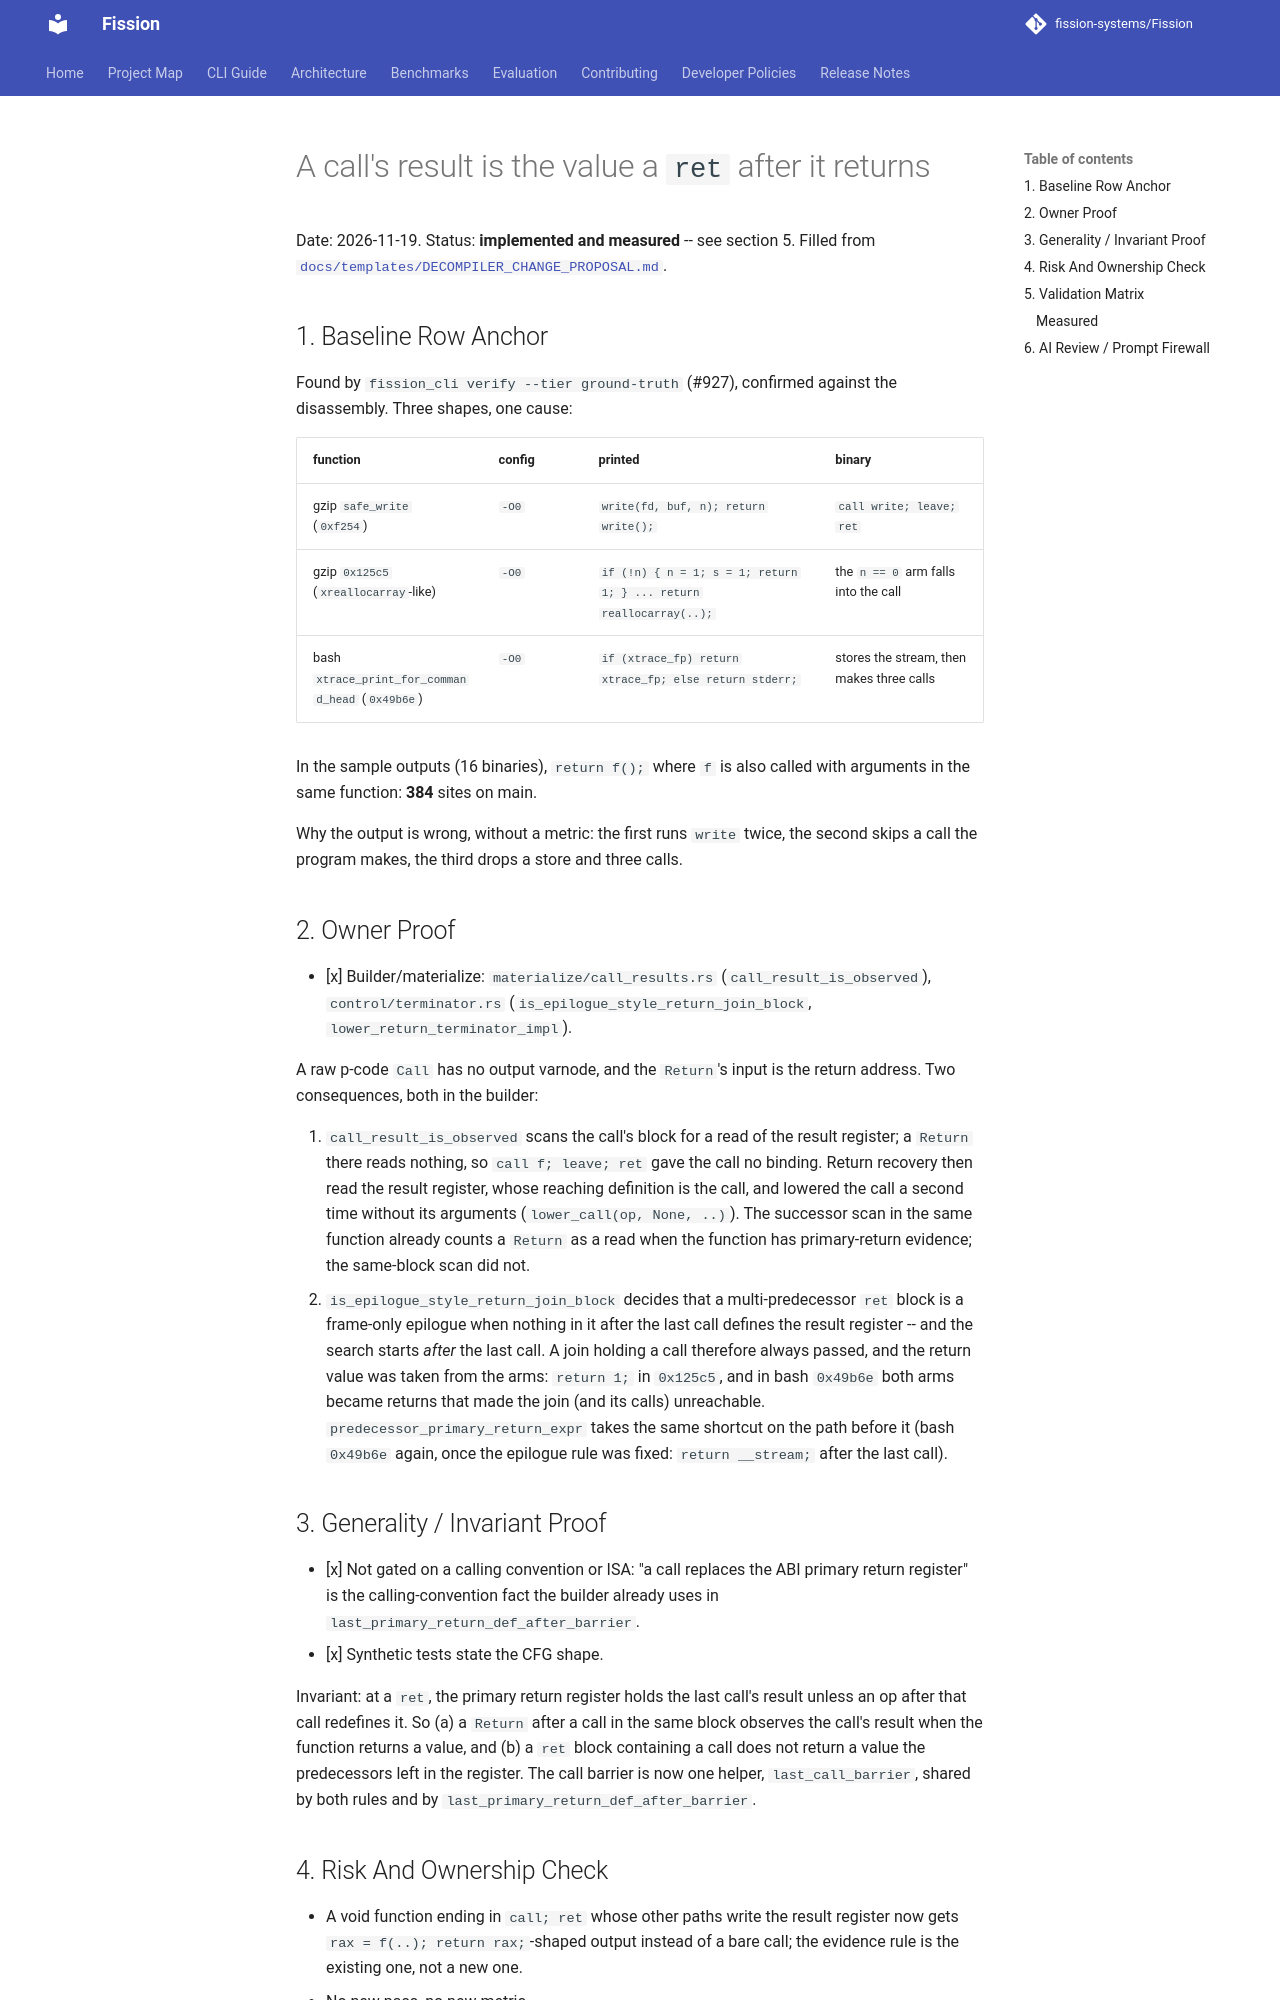

repository: fission-systems/Fission · page: proposals/2026-11-19-call-result-returned-from-a-join/index.html · generator: mkdocs

# A call's result is the value a `ret` after it returns

Date: 2026-11-19. Status: **implemented and measured** -- see section 5.
Filled from [`docs/templates/DECOMPILER_CHANGE_PROPOSAL.md`](../templates/DECOMPILER_CHANGE_PROPOSAL.md).

## 1. Baseline Row Anchor

Found by `fission_cli verify --tier ground-truth` (#927), confirmed against
the disassembly. Three shapes, one cause:

| function | config | printed | binary |
|---|---|---|---|
| gzip `safe_write` (`0xf254`) | `-O0` | `write(fd, buf, n); return write();` | `call write; leave; ret` |
| gzip `0x125c5` (`xreallocarray`-like) | `-O0` | `if (!n) { n = 1; s = 1; return 1; } ... return reallocarray(..);` | the `n == 0` arm falls into the call |
| bash `xtrace_print_for_command_head` (`0x49b6e`) | `-O0` | `if (xtrace_fp) return xtrace_fp; else return stderr;` | stores the stream, then makes three calls |

In the sample outputs (16 binaries), `return f();` where `f` is also called
with arguments in the same function: **384** sites on main.

Why the output is wrong, without a metric: the first runs `write` twice, the
second skips a call the program makes, the third drops a store and three
calls.

## 2. Owner Proof

- [x] Builder/materialize: `materialize/call_results.rs`
  (`call_result_is_observed`), `control/terminator.rs`
  (`is_epilogue_style_return_join_block`, `lower_return_terminator_impl`).

A raw p-code `Call` has no output varnode, and the `Return`'s input is the
return address. Two consequences, both in the builder:

1. `call_result_is_observed` scans the call's block for a read of the result
   register; a `Return` there reads nothing, so `call f; leave; ret` gave the
   call no binding. Return recovery then read the result register, whose
   reaching definition is the call, and lowered the call a second time
   without its arguments (`lower_call(op, None, ..)`). The successor scan in
   the same function already counts a `Return` as a read when the function
   has primary-return evidence; the same-block scan did not.
2. `is_epilogue_style_return_join_block` decides that a multi-predecessor
   `ret` block is a frame-only epilogue when nothing in it after the last call
   defines the result register -- and the search starts *after* the last
   call. A join holding a call therefore always passed, and the return value
   was taken from the arms: `return 1;` in `0x125c5`, and in bash `0x49b6e`
   both arms became returns that made the join (and its calls) unreachable.
   `predecessor_primary_return_expr` takes the same shortcut on the path
   before it (bash `0x49b6e` again, once the epilogue rule was fixed:
   `return __stream;` after the last call).

## 3. Generality / Invariant Proof

- [x] Not gated on a calling convention or ISA: "a call replaces the ABI
  primary return register" is the calling-convention fact the builder already
  uses in `last_primary_return_def_after_barrier`.
- [x] Synthetic tests state the CFG shape.

Invariant: at a `ret`, the primary return register holds the last call's
result unless an op after that call redefines it. So (a) a `Return` after a
call in the same block observes the call's result when the function returns
a value, and (b) a `ret` block containing a call does not return a value the
predecessors left in the register. The call barrier is now one helper,
`last_call_barrier`, shared by both rules and by
`last_primary_return_def_after_barrier`.
